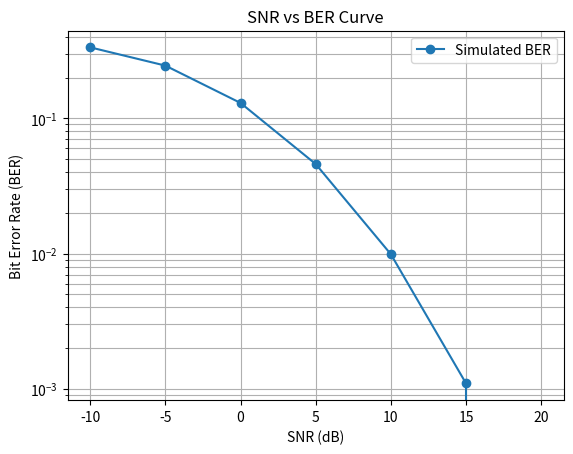

Reproduce this figure in Python.
import numpy as np
import matplotlib.pyplot as plt
from scipy.signal import convolve

def srrc_pulse(Tsym, beta, L, Nsym):
    """Generates a Square-Root Raised Cosine (SRRC) pulse while handling singularities."""
    t = np.arange(-Nsym / 2, Nsym / 2, 1 / L)
    p = np.zeros_like(t)
    
    for i in range(len(t)):
        if t[i] == 0:
            p[i] = (1 - beta + 4 * beta / np.pi) / np.sqrt(Tsym)
        elif abs(t[i]) == Tsym / (4 * beta):
            p[i] = (beta / np.sqrt(2 * Tsym)) * (
                (1 + 2 / np.pi) * np.sin(np.pi / (4 * beta)) + (1 - 2 / np.pi) * np.cos(np.pi / (4 * beta))
            )
        else:
            num = (np.sin(np.pi * t[i] * (1 - beta) / Tsym) +
                   4 * beta * t[i] / Tsym * np.cos(np.pi * t[i] * (1 + beta) / Tsym))
            denom = (np.pi * t[i] / Tsym * (1 - (4 * beta * t[i] / Tsym) ** 2))
            p[i] = num / denom
    
    return p / np.sqrt(np.sum(p ** 2))


def upsample_and_filter(symbols, pulse, L):
    """Upsamples the symbols and applies the SRRC filter."""
    upsampled = np.zeros(len(symbols) * L)
    upsampled[::L] = symbols    
    return convolve(upsampled, pulse, mode='full')

def add_awgn(signal, snr_db):
    """Adds AWGN noise to the signal based on SNR (dB)."""
    snr_linear = 10 ** (snr_db / 10)
    noise_power = 1 / (2 * snr_linear)
    noise = np.sqrt(noise_power) * np.random.randn(*signal.shape)
    return signal + noise

def downsample_and_demodulate(received_signal, pulse, L, num_bits):
    """Performs matched filtering, downsampling, and demodulation."""
    matched_output = convolve(received_signal, pulse, mode='full')
    delay = (len(pulse) - 1) // 2
    sampled = matched_output[2 * delay + 1::L]
    detected_symbols = np.where(sampled >= 0, 1, -1)
    
    # Ensure the correct number of bits
    return detected_symbols[:num_bits]

def simulate_pulse_shaping(bits):
    """Runs the pulse shaping simulation with a given binary bit sequence."""
    
    symbols = np.where(bits == 0, -1, 1)  # BPSK Mapping

    # Define parameters
    Tsym, beta, L, Nsym = 1, 0.3, 4, 8
    pulse = srrc_pulse(Tsym, beta, L, Nsym)

    # Transmit signal
    transmitted_signal = upsample_and_filter(symbols, pulse, L)

    snr_values = np.arange(-10, 21, 5)  # SNR from -10 dB to 20 dB
    ber_values = []

    for snr in snr_values:
        received_signal = add_awgn(transmitted_signal, snr)
        detected_symbols = downsample_and_demodulate(received_signal, pulse, L, len(bits))
        
        # Ensure the correct number of bits before reshaping
        recovered_bits = (detected_symbols == 1).astype(np.uint8)
        recovered_bits = np.pad(recovered_bits, (0, 8 - len(recovered_bits) % 8), mode='constant')[:len(bits)]

        # Calculate Bit Error Rate (BER)
        errors = np.sum(recovered_bits != bits) 
        ber = errors / len(bits)
        ber_values.append(ber)

    # Plot SNR vs BER Curve
    plt.figure()
    plt.semilogy(snr_values, ber_values, 'o-', label="Simulated BER")
    plt.xlabel("SNR (dB)")
    plt.ylabel("Bit Error Rate (BER)")
    plt.title("SNR vs BER Curve")
    plt.grid(True, which='both')
    plt.legend()
    plt.show()


# Example usage with a random bit array
num_bits = 10000
bits = np.random.randint(0, 2, num_bits, dtype=np.uint8)
simulate_pulse_shaping(bits)
